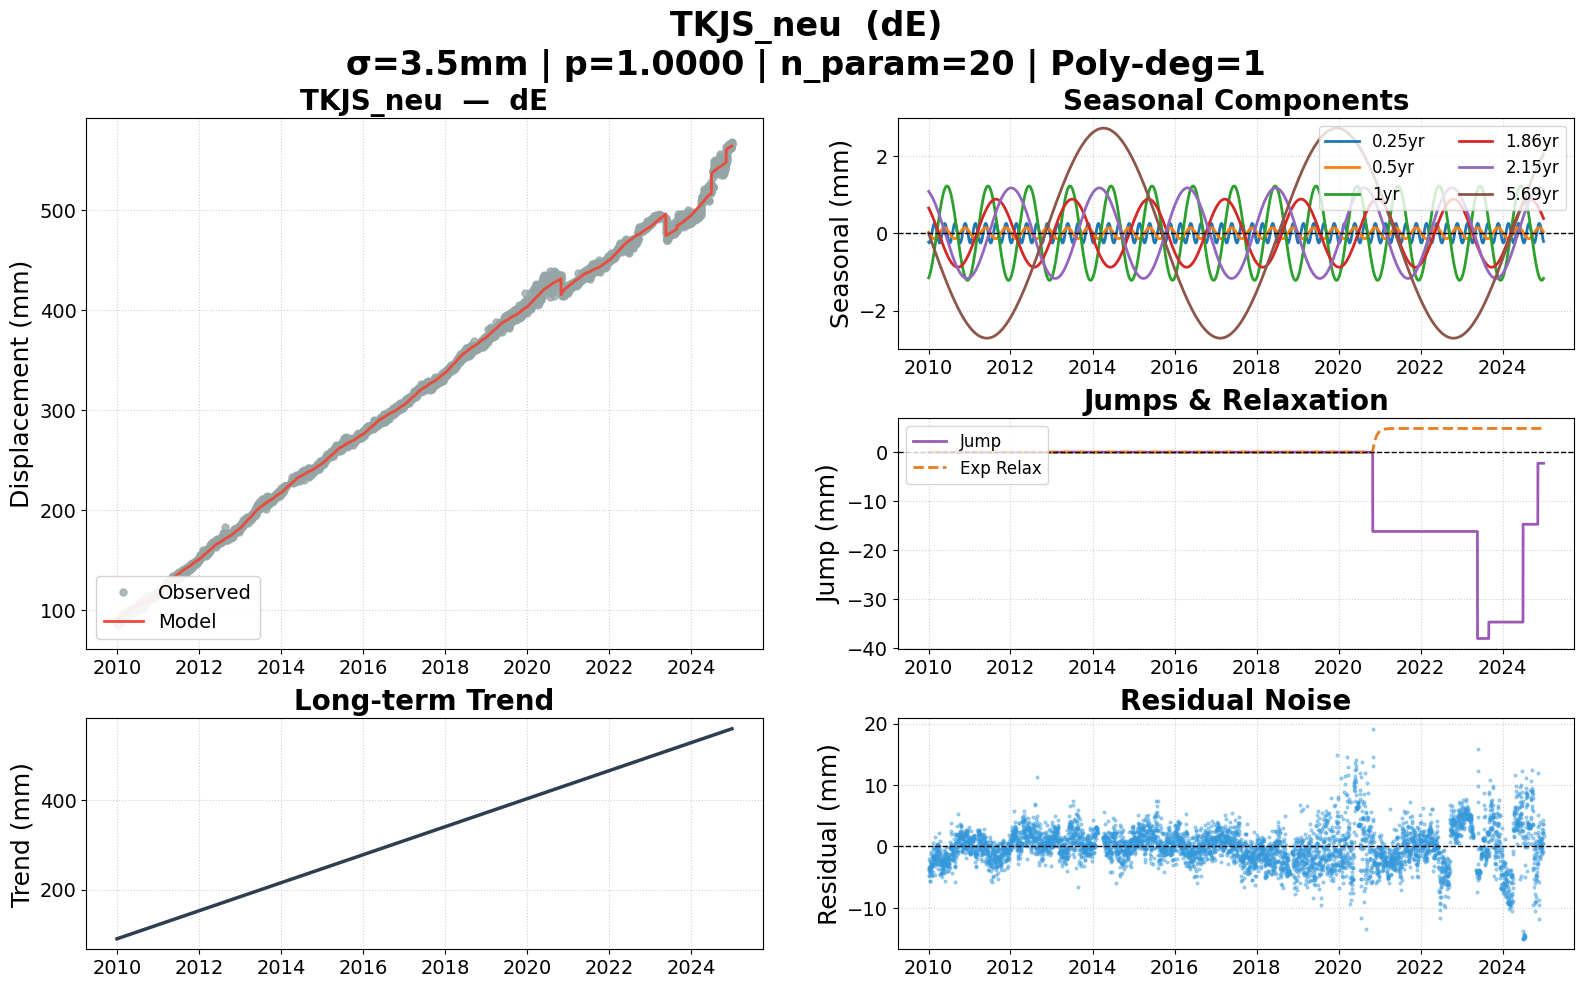

Data behind this chart, as committed beside it:
date, dE, dE_trend, dE_0.25yr, dE_0.5yr, dE_1yr, dE_1.86yr, dE_2.15yr, dE_5.69yr, dE_jump, dE_exp, dE_model, dE_noise, dE_wtest, flagged
2010-01-02, 0.08692, 0.09023, -0.000230, 0.000023, -0.001155, 0.000650, 0.001079, -0.000009, 0.000000, 0.000000, 0.09059, -0.003670, -1.049, False
2010-01-03, 0.08589, 0.09031, -0.000237, 0.000018, -0.001148, 0.000645, 0.001075, -0.000017, 0.000000, 0.000000, 0.09065, -0.004760, -1.36, False
2010-01-04, 0.08705, 0.0904, -0.000243, 0.000013, -0.001141, 0.000639, 0.001071, -0.000025, 0.000000, 0.000000, 0.09072, -0.003660, -1.046, False
2010-01-05, 0.08749, 0.09048, -0.000247, 0.000008, -0.001133, 0.000633, 0.001067, -0.000033, 0.000000, 0.000000, 0.09078, -0.003292, -0.9406, False
2010-01-06, 0.08874, 0.09057, -0.000250, 0.000003, -0.001125, 0.000628, 0.001063, -0.000041, 0.000000, 0.000000, 0.09085, -0.002110, -0.6028, False
2010-01-07, 0.08687, 0.09066, -0.000252, -0.000002, -0.001117, 0.000622, 0.001060, -0.000050, 0.000000, 0.000000, 0.09092, -0.004044, -1.155, False
2010-01-08, 0.08754, 0.09074, -0.000253, -0.000006, -0.001109, 0.000616, 0.001056, -0.000058, 0.000000, 0.000000, 0.09099, -0.003451, -0.9859, False
2010-01-09, 0.08646, 0.09083, -0.000252, -0.000011, -0.001100, 0.000610, 0.001051, -0.000066, 0.000000, 0.000000, 0.09106, -0.004597, -1.313, False
2010-01-10, 0.08545, 0.09091, -0.000251, -0.000016, -0.001090, 0.000604, 0.001047, -0.000074, 0.000000, 0.000000, 0.09113, -0.005682, -1.623, False
2010-01-11, 0.08566, 0.091, -0.000248, -0.000021, -0.001081, 0.000599, 0.001043, -0.000083, 0.000000, 0.000000, 0.09121, -0.005547, -1.585, False
2010-01-12, 0.08815, 0.09108, -0.000244, -0.000026, -0.001071, 0.000593, 0.001039, -0.000091, 0.000000, 0.000000, 0.09129, -0.003133, -0.8951, False
2010-01-13, 0.08787, 0.09117, -0.000239, -0.000031, -0.001061, 0.000587, 0.001034, -0.000099, 0.000000, 0.000000, 0.09136, -0.003495, -0.9984, False
2010-01-14, 0.08726, 0.09126, -0.000233, -0.000035, -0.001050, 0.000580, 0.001030, -0.000107, 0.000000, 0.000000, 0.09144, -0.004184, -1.195, False
2010-01-15, 0.08785, 0.09134, -0.000225, -0.000040, -0.001040, 0.000574, 0.001026, -0.000115, 0.000000, 0.000000, 0.09152, -0.003673, -1.049, False
2010-01-16, 0.08919, 0.09143, -0.000217, -0.000045, -0.001029, 0.000568, 0.001021, -0.000124, 0.000000, 0.000000, 0.0916, -0.002416, -0.6904, False
2010-01-17, 0.08939, 0.09151, -0.000207, -0.000049, -0.001017, 0.000562, 0.001016, -0.000132, 0.000000, 0.000000, 0.09169, -0.002295, -0.6558, False
2010-01-18, 0.0876, 0.0916, -0.000197, -0.000054, -0.001005, 0.000556, 0.001012, -0.000140, 0.000000, 0.000000, 0.09177, -0.004170, -1.192, False
2010-01-19, 0.08847, 0.09169, -0.000186, -0.000058, -0.000993, 0.000549, 0.001007, -0.000148, 0.000000, 0.000000, 0.09186, -0.003390, -0.9685, False
2010-01-20, 0.08808, 0.09177, -0.000173, -0.000063, -0.000981, 0.000543, 0.001002, -0.000156, 0.000000, 0.000000, 0.09194, -0.003862, -1.103, False
2010-01-21, 0.08917, 0.09186, -0.000160, -0.000067, -0.000969, 0.000536, 0.000997, -0.000164, 0.000000, 0.000000, 0.09203, -0.002863, -0.8179, False
2010-01-22, 0.09115, 0.09194, -0.000146, -0.000071, -0.000956, 0.000530, 0.000992, -0.000173, 0.000000, 0.000000, 0.09212, -0.000973, -0.2781, False
2010-01-23, 0.08934, 0.09203, -0.000132, -0.000076, -0.000943, 0.000523, 0.000987, -0.000181, 0.000000, 0.000000, 0.09221, -0.002864, -0.8182, False
2010-01-24, 0.08912, 0.09211, -0.000117, -0.000080, -0.000929, 0.000517, 0.000982, -0.000189, 0.000000, 0.000000, 0.0923, -0.003176, -0.9075, False
2010-01-25, 0.08788, 0.0922, -0.000101, -0.000084, -0.000915, 0.000510, 0.000977, -0.000197, 0.000000, 0.000000, 0.09239, -0.004509, -1.288, False
2010-01-26, 0.08851, 0.09229, -0.000085, -0.000088, -0.000901, 0.000504, 0.000972, -0.000205, 0.000000, 0.000000, 0.09248, -0.003967, -1.133, False
2010-01-27, 0.09131, 0.09237, -0.000068, -0.000091, -0.000887, 0.000497, 0.000967, -0.000214, 0.000000, 0.000000, 0.09257, -0.001261, -0.3602, False
2010-01-28, 0.08986, 0.09246, -0.000051, -0.000095, -0.000873, 0.000490, 0.000962, -0.000222, 0.000000, 0.000000, 0.09267, -0.002808, -0.8023, False
2010-01-29, 0.09128, 0.09254, -0.000034, -0.000099, -0.000858, 0.000483, 0.000956, -0.000230, 0.000000, 0.000000, 0.09276, -0.001485, -0.4242, False
2010-01-30, 0.08812, 0.09263, -0.000017, -0.000102, -0.000843, 0.000477, 0.000951, -0.000238, 0.000000, 0.000000, 0.09285, -0.004733, -1.352, False
2010-01-31, 0.09102, 0.09271, 0.000001, -0.000105, -0.000828, 0.000470, 0.000945, -0.000246, 0.000000, 0.000000, 0.09295, -0.001928, -0.551, False
2010-02-01, 0.09022, 0.0928, 0.000018, -0.000109, -0.000812, 0.000463, 0.000940, -0.000254, 0.000000, 0.000000, 0.09304, -0.002821, -0.806, False
2010-02-02, 0.09005, 0.09288, 0.000035, -0.000112, -0.000796, 0.000456, 0.000934, -0.000263, 0.000000, 0.000000, 0.09314, -0.003091, -0.8832, False
2010-02-03, 0.09054, 0.09297, 0.000052, -0.000115, -0.000780, 0.000449, 0.000928, -0.000271, 0.000000, 0.000000, 0.09323, -0.002696, -0.7703, False
2010-02-04, 0.08866, 0.09306, 0.000069, -0.000117, -0.000764, 0.000442, 0.000923, -0.000279, 0.000000, 0.000000, 0.09333, -0.004667, -1.333, False
2010-02-05, 0.09002, 0.09314, 0.000086, -0.000120, -0.000748, 0.000435, 0.000917, -0.000287, 0.000000, 0.000000, 0.09342, -0.003406, -0.9732, False
2010-02-06, 0.09159, 0.09323, 0.000102, -0.000123, -0.000731, 0.000428, 0.000911, -0.000295, 0.000000, 0.000000, 0.09352, -0.001932, -0.552, False
2010-02-07, 0.09062, 0.09331, 0.000118, -0.000125, -0.000714, 0.000421, 0.000905, -0.000303, 0.000000, 0.000000, 0.09361, -0.002990, -0.8542, False
2010-02-08, 0.09428, 0.0934, 0.000133, -0.000127, -0.000697, 0.000413, 0.000899, -0.000312, 0.000000, 0.000000, 0.09371, 0.000575, 0.1642, False
2010-02-09, 0.09093, 0.09348, 0.000147, -0.000129, -0.000680, 0.000406, 0.000893, -0.000320, 0.000000, 0.000000, 0.0938, -0.002876, -0.8218, False
2010-02-10, 0.09348, 0.09357, 0.000161, -0.000131, -0.000662, 0.000399, 0.000887, -0.000328, 0.000000, 0.000000, 0.0939, -0.000412, -0.1176, False
2010-02-11, 0.09266, 0.09366, 0.000174, -0.000133, -0.000644, 0.000392, 0.000881, -0.000336, 0.000000, 0.000000, 0.09399, -0.001331, -0.3802, False
2010-02-12, 0.09183, 0.09374, 0.000186, -0.000135, -0.000627, 0.000384, 0.000875, -0.000344, 0.000000, 0.000000, 0.09408, -0.002249, -0.6427, False
2010-02-13, 0.09257, 0.09383, 0.000198, -0.000136, -0.000608, 0.000377, 0.000869, -0.000352, 0.000000, 0.000000, 0.09417, -0.001605, -0.4586, False
2010-02-14, 0.09006, 0.09391, 0.000208, -0.000137, -0.000590, 0.000370, 0.000862, -0.000360, 0.000000, 0.000000, 0.09426, -0.004203, -1.201, False
2010-02-15, 0.09285, 0.094, 0.000217, -0.000139, -0.000572, 0.000362, 0.000856, -0.000369, 0.000000, 0.000000, 0.09435, -0.001503, -0.4294, False
2010-02-16, 0.09209, 0.09408, 0.000226, -0.000140, -0.000553, 0.000355, 0.000849, -0.000377, 0.000000, 0.000000, 0.09445, -0.002359, -0.6739, False
2010-02-17, 0.09244, 0.09417, 0.000233, -0.000140, -0.000534, 0.000347, 0.000843, -0.000385, 0.000000, 0.000000, 0.09453, -0.002099, -0.5996, False
2010-02-18, 0.09283, 0.09426, 0.000239, -0.000141, -0.000515, 0.000340, 0.000836, -0.000393, 0.000000, 0.000000, 0.09462, -0.001791, -0.5116, False
2010-02-19, 0.09272, 0.09434, 0.000244, -0.000141, -0.000496, 0.000332, 0.000830, -0.000401, 0.000000, 0.000000, 0.09471, -0.001989, -0.5682, False
2010-02-20, 0.0926, 0.09443, 0.000248, -0.000142, -0.000477, 0.000325, 0.000823, -0.000409, 0.000000, 0.000000, 0.0948, -0.002199, -0.6283, False
2010-02-21, 0.09452, 0.09451, 0.000251, -0.000142, -0.000458, 0.000317, 0.000817, -0.000417, 0.000000, 0.000000, 0.09488, -0.000362, -0.1035, False
2010-02-22, 0.09483, 0.0946, 0.000252, -0.000142, -0.000438, 0.000310, 0.000810, -0.000425, 0.000000, 0.000000, 0.09496, -0.000131, -0.03757, False
2010-02-23, 0.09504, 0.09468, 0.000253, -0.000142, -0.000419, 0.000302, 0.000803, -0.000434, 0.000000, 0.000000, 0.09505, -0.000011, -0.003093, False
2010-02-24, 0.09661, 0.09477, 0.000252, -0.000141, -0.000399, 0.000294, 0.000796, -0.000442, 0.000000, 0.000000, 0.09513, 0.001476, 0.4217, False
2010-02-25, 0.09056, 0.09485, 0.000250, -0.000141, -0.000379, 0.000287, 0.000789, -0.000450, 0.000000, 0.000000, 0.09521, -0.004648, -1.328, False
2010-02-26, 0.09367, 0.09494, 0.000247, -0.000140, -0.000359, 0.000279, 0.000782, -0.000458, 0.000000, 0.000000, 0.09529, -0.001617, -0.462, False
2010-02-27, 0.09453, 0.09503, 0.000242, -0.000139, -0.000339, 0.000271, 0.000775, -0.000466, 0.000000, 0.000000, 0.09537, -0.000840, -0.2401, False
2010-02-28, 0.09226, 0.09511, 0.000237, -0.000138, -0.000319, 0.000263, 0.000768, -0.000474, 0.000000, 0.000000, 0.09545, -0.003190, -0.9114, False
2010-03-01, 0.09338, 0.0952, 0.000230, -0.000137, -0.000298, 0.000256, 0.000761, -0.000482, 0.000000, 0.000000, 0.09553, -0.002148, -0.6138, False
2010-03-02, 0.09274, 0.09528, 0.000222, -0.000136, -0.000278, 0.000248, 0.000754, -0.000490, 0.000000, 0.000000, 0.0956, -0.002866, -0.8189, False
... 5,418 more rows
